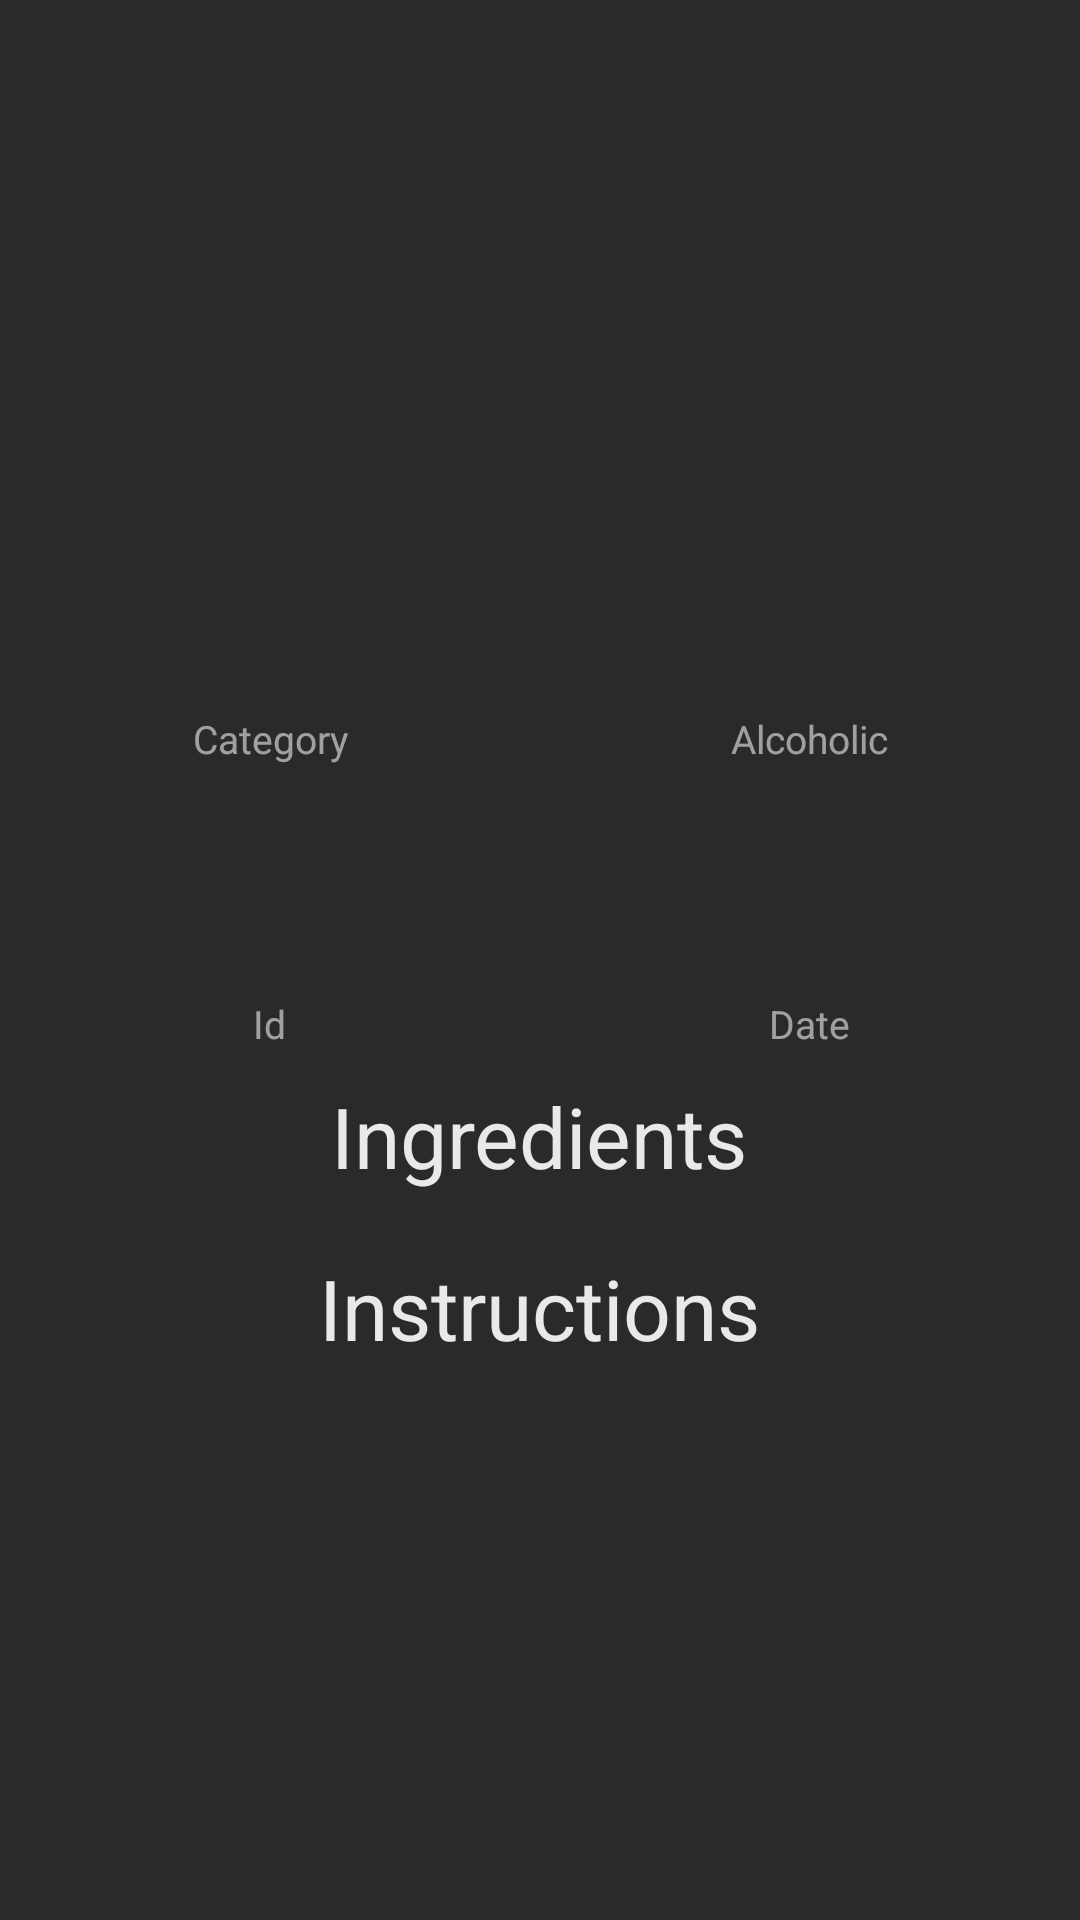

The Android layout XML behind this screen, and the referenced resources:
<!-- AndroidManifest.xml: activity theme Theme.CocktailDemo -->
<!-- res/layout/activity_detail.xml -->
<?xml version="1.0" encoding="utf-8"?>
<LinearLayout xmlns:android="http://schemas.android.com/apk/res/android"
    xmlns:app="http://schemas.android.com/apk/res-auto"
    xmlns:tools="http://schemas.android.com/tools"
    android:layout_width="match_parent"
    android:layout_height="match_parent"
    android:background="@color/background">

    <ScrollView
        android:layout_width="match_parent"
        android:layout_height="match_parent"
        tools:ignore="UselessParent">

        <LinearLayout
            android:layout_width="match_parent"
            android:layout_height="wrap_content"
            android:orientation="vertical">

            <ImageView
                android:id="@+id/iv_image"
                android:layout_width="150dp"
                android:layout_height="150dp"
                android:layout_gravity="center"
                android:layout_margin="10dp"
                android:contentDescription="@string/todo" />


            
            <LinearLayout
                style="@style/LinearDetail"
                android:layout_width="match_parent"
                android:layout_height="wrap_content">

                
                <LinearLayout
                    android:layout_width="0dp"
                    android:layout_height="wrap_content"
                    android:layout_gravity="center"
                    android:layout_weight="1"
                    android:gravity="center"
                    android:orientation="vertical">

                    <TextView
                        android:id="@+id/tv_category"
                        style="@style/TextStyle"
                        android:layout_width="wrap_content"
                        android:layout_height="wrap_content" />

                    <TextView
                        style="@style/SubTextStyle"
                        android:layout_width="wrap_content"
                        android:layout_height="wrap_content"
                        android:text="@string/category" />
                </LinearLayout>

                
                <LinearLayout
                    android:layout_width="0dp"
                    android:layout_height="wrap_content"
                    android:layout_gravity="center"
                    android:layout_weight="1"
                    android:gravity="center"
                    android:orientation="vertical">

                    <TextView
                        android:id="@+id/tv_alcoholic"
                        style="@style/TextStyle"
                        android:layout_width="wrap_content"
                        android:layout_height="wrap_content" />

                    <TextView
                        style="@style/SubTextStyle"
                        android:layout_width="wrap_content"
                        android:layout_height="wrap_content"
                        android:text="@string/alcoholic" />
                </LinearLayout>

            </LinearLayout>

            
            <LinearLayout
                style="@style/LinearDetail"
                android:layout_width="match_parent"
                android:layout_height="wrap_content">

                
                <LinearLayout
                    android:layout_width="0dp"
                    android:layout_height="wrap_content"
                    android:layout_gravity="center"
                    android:layout_weight="1"
                    android:gravity="center"
                    android:orientation="vertical">

                    <TextView
                        android:id="@+id/tv_id"
                        style="@style/TextStyle"
                        android:layout_width="wrap_content"
                        android:layout_height="wrap_content" />

                    <TextView
                        style="@style/SubTextStyle"
                        android:layout_width="wrap_content"
                        android:layout_height="wrap_content"
                        android:text="@string/id" />
                </LinearLayout>

                
                <LinearLayout
                    android:layout_width="0dp"
                    android:layout_height="wrap_content"
                    android:layout_gravity="center"
                    android:layout_weight="1"
                    android:gravity="center"
                    android:orientation="vertical">

                    <TextView
                        android:id="@+id/tv_date"
                        style="@style/TextStyle"
                        android:layout_width="wrap_content"
                        android:layout_height="wrap_content" />

                    <TextView
                        style="@style/SubTextStyle"
                        android:layout_width="wrap_content"
                        android:layout_height="wrap_content"
                        android:text="@string/date" />
                </LinearLayout>


            </LinearLayout>

            
            <LinearLayout
                android:layout_width="match_parent"
                android:layout_height="wrap_content"
                android:orientation="vertical">

                <TextView
                    android:layout_width="wrap_content"
                    android:layout_height="wrap_content"
                    android:layout_gravity="center"
                    android:gravity="center"
                    android:text="@string/ingredients"
                    android:textColor="@color/white_93"
                    android:textSize="28sp" />

                <me.gujun.android.taggroup.TagGroup
                    android:id="@+id/tag_group"
                    style="@style/TagGroup.Beauty_Red.Inverse"
                    android:layout_margin="10dp" />


            </LinearLayout>

            
            <LinearLayout
                android:layout_width="match_parent"
                android:layout_height="wrap_content"
                android:orientation="vertical">

                <TextView
                    android:layout_width="wrap_content"
                    android:layout_height="wrap_content"
                    android:layout_gravity="center"
                    android:gravity="center"
                    android:text="@string/instructions"
                    android:textColor="@color/white_93"
                    android:textSize="28sp" />

                <TextView
                    android:id="@+id/tv_instructions"
                    android:layout_width="wrap_content"
                    android:layout_height="wrap_content"
                    android:padding="20dp"
                    android:textColor="@color/white_70"
                    android:textSize="18sp" />


            </LinearLayout>


        </LinearLayout>


    </ScrollView>

</LinearLayout>
<!-- resources referenced by this layout -->
<resources>
  <color name="background">#2B292B</color>
  <color name="white_70">#b2ffffff</color>
  <color name="white_93">#edf8f8f8</color>
  <string name="alcoholic">Alcoholic</string>
  <string name="category">Category</string>
  <string name="date">Date</string>
  <string name="id">Id</string>
  <string name="ingredients">Ingredients</string>
  <string name="instructions">Instructions</string>
  <string name="todo">TODO</string>
  <style name="LinearDetail">
          <item name="android:orientation">horizontal</item>
          <item name="android:gravity">center</item>
          <item name="android:layout_gravity">center</item>
          <item name="android:baselineAligned">false</item>
          <item name="android:layout_marginTop">10dp</item>
          <item name="android:layout_marginBottom">10dp</item>
      </style>
  <style name="SubTextStyle" parent="@android:style/Widget.TextView">
          <item name="android:textColor">@color/white_56</item>
          <item name="android:gravity">center</item>
          <item name="android:textStyle">normal</item>
          <item name="android:textSize">13sp</item>
      </style>
  <style name="TextStyle" parent="@android:style/Widget.TextView">
          <item name="android:textColor">@android:color/white</item>
          <item name="android:gravity">center</item>
          <item name="android:padding">10dp</item>
          <item name="android:textStyle">bold</item>
          <item name="android:textSize">28sp</item>
      </style>
  <style name="Theme.CocktailDemo" parent="Theme.MaterialComponents.DayNight.DarkActionBar">
          
          <item name="colorPrimary">@color/purple_500</item>
          <item name="colorPrimaryVariant">@color/purple_700</item>
          <item name="colorOnPrimary">@color/white</item>
          
          <item name="colorSecondary">@color/teal_200</item>
          <item name="colorSecondaryVariant">@color/teal_700</item>
          <item name="colorOnSecondary">@color/black</item>
          
          <item name="android:statusBarColor" tools:targetApi="l">?attr/colorPrimaryVariant</item>
          
      </style>
  <color name="white_56">#8effffff</color>
  <color name="purple_500">#FF6200EE</color>
  <color name="purple_700">#FF3700B3</color>
  <color name="white">#FFFFFFFF</color>
  <color name="teal_200">#FF03DAC5</color>
  <color name="teal_700">#FF018786</color>
  <color name="black">#FF000000</color>
</resources>
